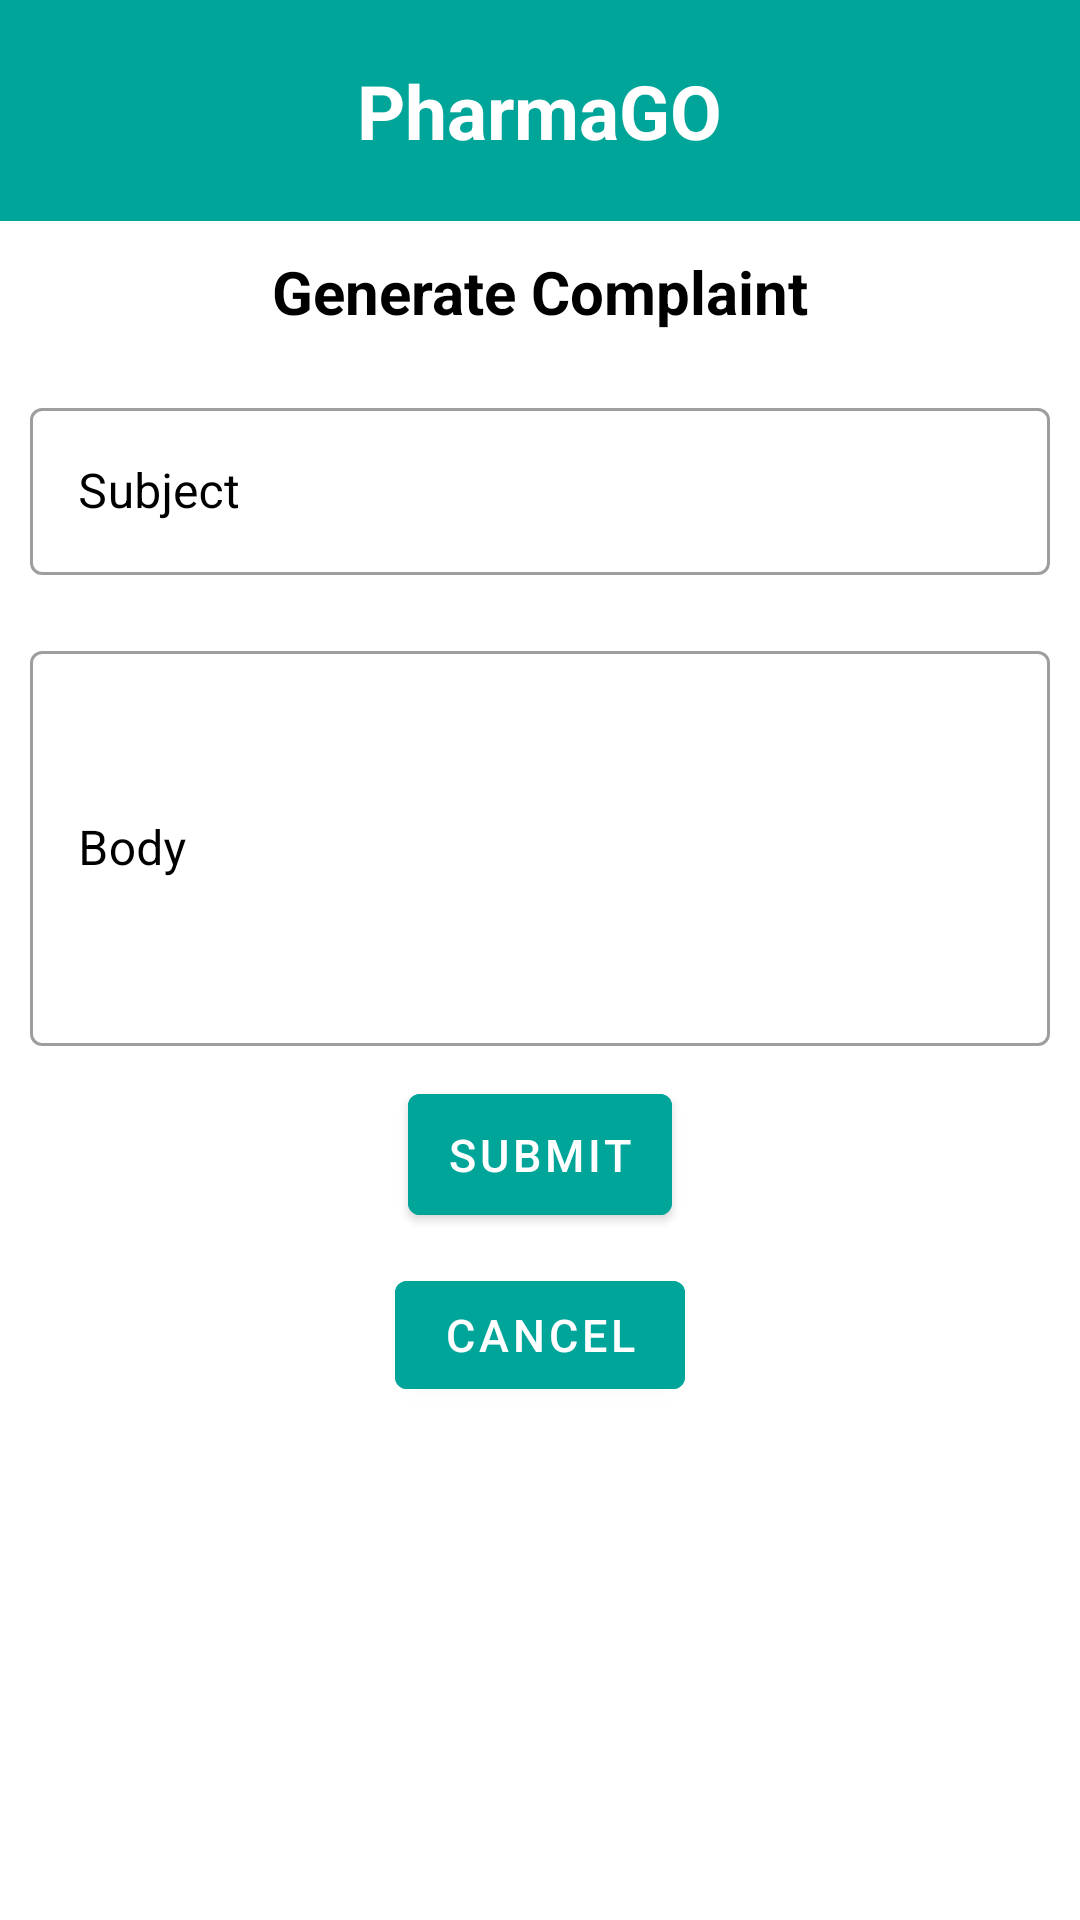

This screen was rendered from an Android layout file. Write that file and the resources it references.
<!-- AndroidManifest.xml: application theme AppTheme -->
<!-- res/layout/activity_generate_complaint.xml -->
<?xml version="1.0" encoding="utf-8"?>
<LinearLayout xmlns:android="http://schemas.android.com/apk/res/android"
    xmlns:app="http://schemas.android.com/apk/res-auto"
    xmlns:tools="http://schemas.android.com/tools"
    android:layout_width="match_parent"
    android:layout_height="match_parent"
    tools:context=".generateComplaint"
    android:orientation="vertical"
    android:background="@drawable/background">
    <LinearLayout
        android:layout_width="match_parent"
        android:layout_height="wrap_content"
        android:id="@+id/browse"
        android:orientation="vertical"
        android:visibility="visible">
        <RelativeLayout
            android:layout_width="match_parent"
            android:layout_height="wrap_content"
            android:padding="20dp"
            android:background="@color/primaryTheme">

            <TextView
                android:layout_width="wrap_content"
                android:layout_height="wrap_content"
                android:layout_centerHorizontal="true"
                android:text="PharmaGO"
                android:id="@+id/welcome_text"
                android:textColor="#fff"
                android:textSize="25sp"
                android:textStyle="bold" />

        </RelativeLayout>
        <RelativeLayout
            android:layout_width="match_parent"
            android:layout_height="wrap_content">
            <TextView
                android:layout_width="match_parent"
                android:layout_height="wrap_content"
                android:text="Generate Complaint"
                android:textSize="20sp"
                android:textStyle="bold"
                android:textAlignment="center"
                android:padding="10dp"/>
        </RelativeLayout>
        <RelativeLayout
            android:layout_width="match_parent"
            android:layout_height="wrap_content"
            android:padding="10dp">
            <com.google.android.material.textfield.TextInputLayout
                android:layout_width="match_parent"
                android:layout_height="wrap_content"
                android:id="@+id/subject"
                android:hint="Subject"
                android:textColor="#000"
                android:textColorHint="#000"
                android:windowSoftInputMode="adjustPan"
                style="@style/Widget.MaterialComponents.TextInputLayout.OutlinedBox">

                <com.google.android.material.textfield.TextInputEditText
                    android:layout_width="match_parent"
                    android:layout_height="wrap_content"
                    android:textColor="#000"
                    android:windowSoftInputMode="adjustPan"
                    />
            </com.google.android.material.textfield.TextInputLayout>
        </RelativeLayout>
        <RelativeLayout
            android:layout_width="match_parent"
            android:layout_height="wrap_content"
            android:padding="10dp">
            <com.google.android.material.textfield.TextInputLayout
                android:layout_width="match_parent"
                android:layout_height="wrap_content"
                android:id="@+id/complain_message"
                android:hint="Body"

                android:textColor="#000"
                android:textColorHint="#000"
                android:windowSoftInputMode="adjustPan"
                style="@style/Widget.MaterialComponents.TextInputLayout.OutlinedBox">

                <com.google.android.material.textfield.TextInputEditText
                    android:layout_width="match_parent"
                    android:layout_height="wrap_content"
                    android:textColor="#000"
                    android:lines="5"
                    android:windowSoftInputMode="adjustPan"
                    />
            </com.google.android.material.textfield.TextInputLayout>
        </RelativeLayout>
        <RelativeLayout
            android:layout_width="match_parent"
            android:layout_height="wrap_content">
            <com.google.android.material.button.MaterialButton
                android:layout_width="wrap_content"
                android:layout_height="wrap_content"
                android:text="Submit"
                android:id="@+id/submit_complain"
                android:textSize="15sp"
                android:backgroundTint="@color/primaryTheme"
                android:layout_centerInParent="true"
                android:padding="10dp"/>
        </RelativeLayout>

        <RelativeLayout
            android:layout_width="match_parent"
            android:layout_height="wrap_content"
            android:padding="10dp">
            <com.google.android.material.button.MaterialButton
                android:layout_width="wrap_content"
                android:layout_height="wrap_content"
                android:text="Cancel"
                android:id="@+id/cancel_button"
                android:textSize="15sp"
                android:backgroundTint="@color/primaryTheme"
                android:layout_centerInParent="true"/>
        </RelativeLayout>
    </LinearLayout>
</LinearLayout>
<!-- resources referenced by this layout -->
<resources>
  <color name="primaryTheme">#00a599</color>
  <style name="AppTheme" parent="Theme.MaterialComponents.NoActionBar">
          
          <item name="colorPrimary">@color/colorPrimary</item>
          <item name="colorPrimaryDark">@color/colorPrimaryDark</item>
          <item name="colorAccent">@color/colorAccent</item>
          <item name="android:windowContentTransitions">true</item>
          <item name="android:textColorHint">#000</item>
          <item name="android:editTextColor">@color/black</item>
          <item name="android:textColor">@color/black</item>
  
      </style>
  <color name="colorPrimary">#008577</color>
  <color name="colorPrimaryDark">#00574B</color>
  <color name="colorAccent">#D81B60</color>
  <color name="black">#000</color>
</resources>
